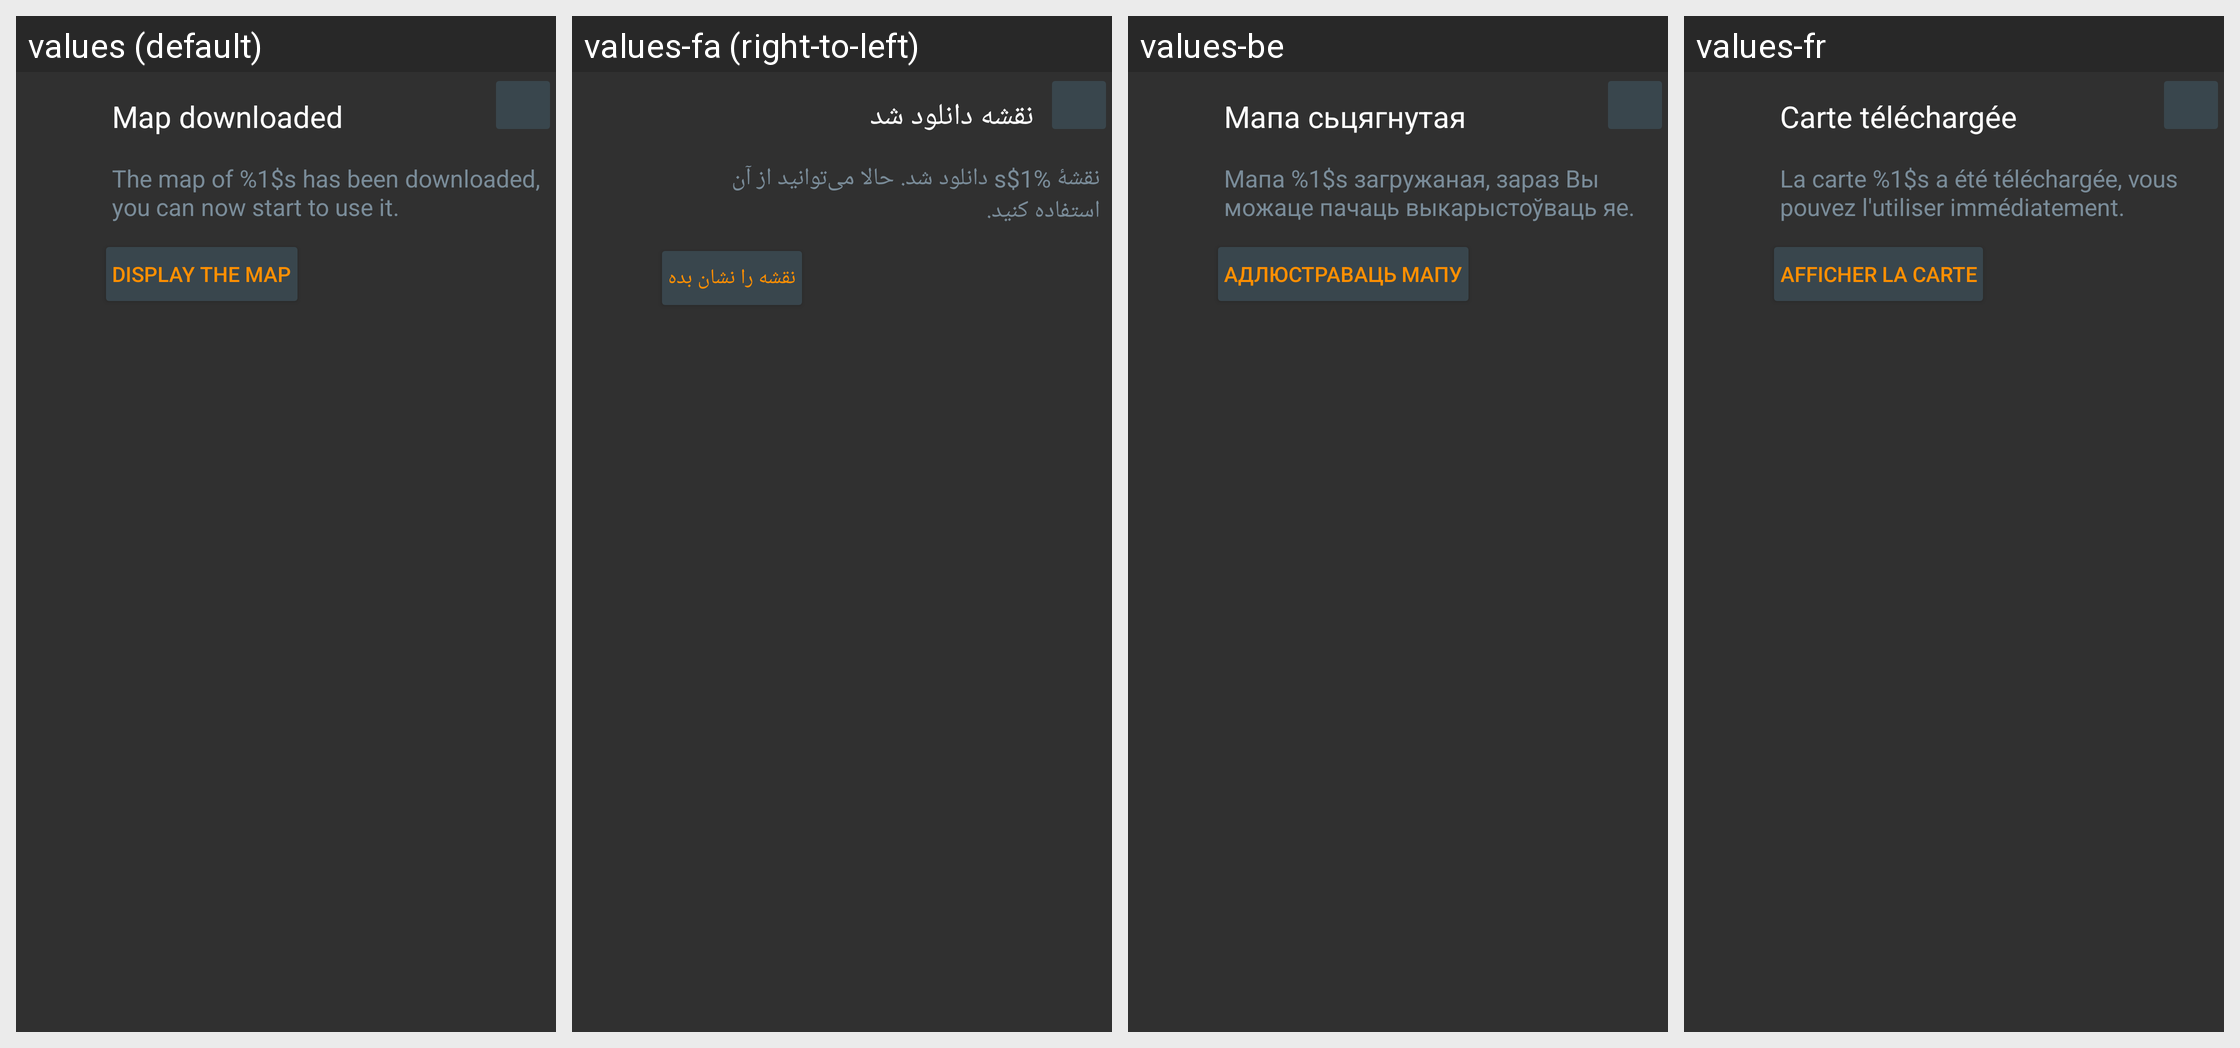

The same Android screen rendered under several of its app's locales, left to right. List the strings drawn on it with the default value and each locale's translation.
Android screen res/layout/go_to_map_fragment.xml rendered under 4 locales, left to right: values (default), values-fa (right-to-left), values-be, values-fr. Device: Nexus 5 (rendered at 1080×1920; each locale shown at half size, 540×960, under a caption strip naming it); theme OsmandDarkTheme.
Other locales in the repository, not shown: values-af, values-ar, values-az, values-be-rBY, values-bg, values-bn, values-bs, values-ca, values-cs, values-cy, values-da, values-de, values-el, values-en-rGB, values-eo, values-es, values-es-rAR, values-es-rUS, values-et, values-eu, values-fi, values-gl, values-he, values-hr, values-hu, values-hy, values-id, values-is, values-it, values-ja, values-ka, values-kn, values-ko, values-ku, values-lt, values-lv, values-ml, values-mr, values-nb, values-nl, values-nn, values-pl, values-pt, values-pt-rBR, values-ro, values-ru, values-sc, values-sk, values-sl, values-sq, values-sr, values-sv, values-tr, values-uk, values-vi, values-zh-rCN, values-zh-rTW.
Strings drawn on this screen, with the default value and each locale's value (text and hints the layout hard-codes, and strings that could not be matched under every locale, appear in the picture but are not listed):

map_downloaded
  values: Map downloaded
  values-fa: نقشه دانلود شد
  values-be: Мапа сьцягнутая
  values-fr: Carte téléchargée

map_downloaded_descr
  values: The map of %1$s has been downloaded, you can now start to use it.
  values-fa: نقشهٔ %1$s دانلود شد. حالا می‌توانید از آن استفاده کنید.
  values-be: Мапа %1$s загружаная, зараз Вы можаце пачаць выкарыстоўваць яе.
  values-fr: La carte %1$s a été téléchargée, vous pouvez l'utiliser immédiatement.

go_to_map
  values: Display the map
  values-fa: نقشه را نشان بده
  values-be: Адлюстраваць мапу
  values-fr: Afficher la carte
